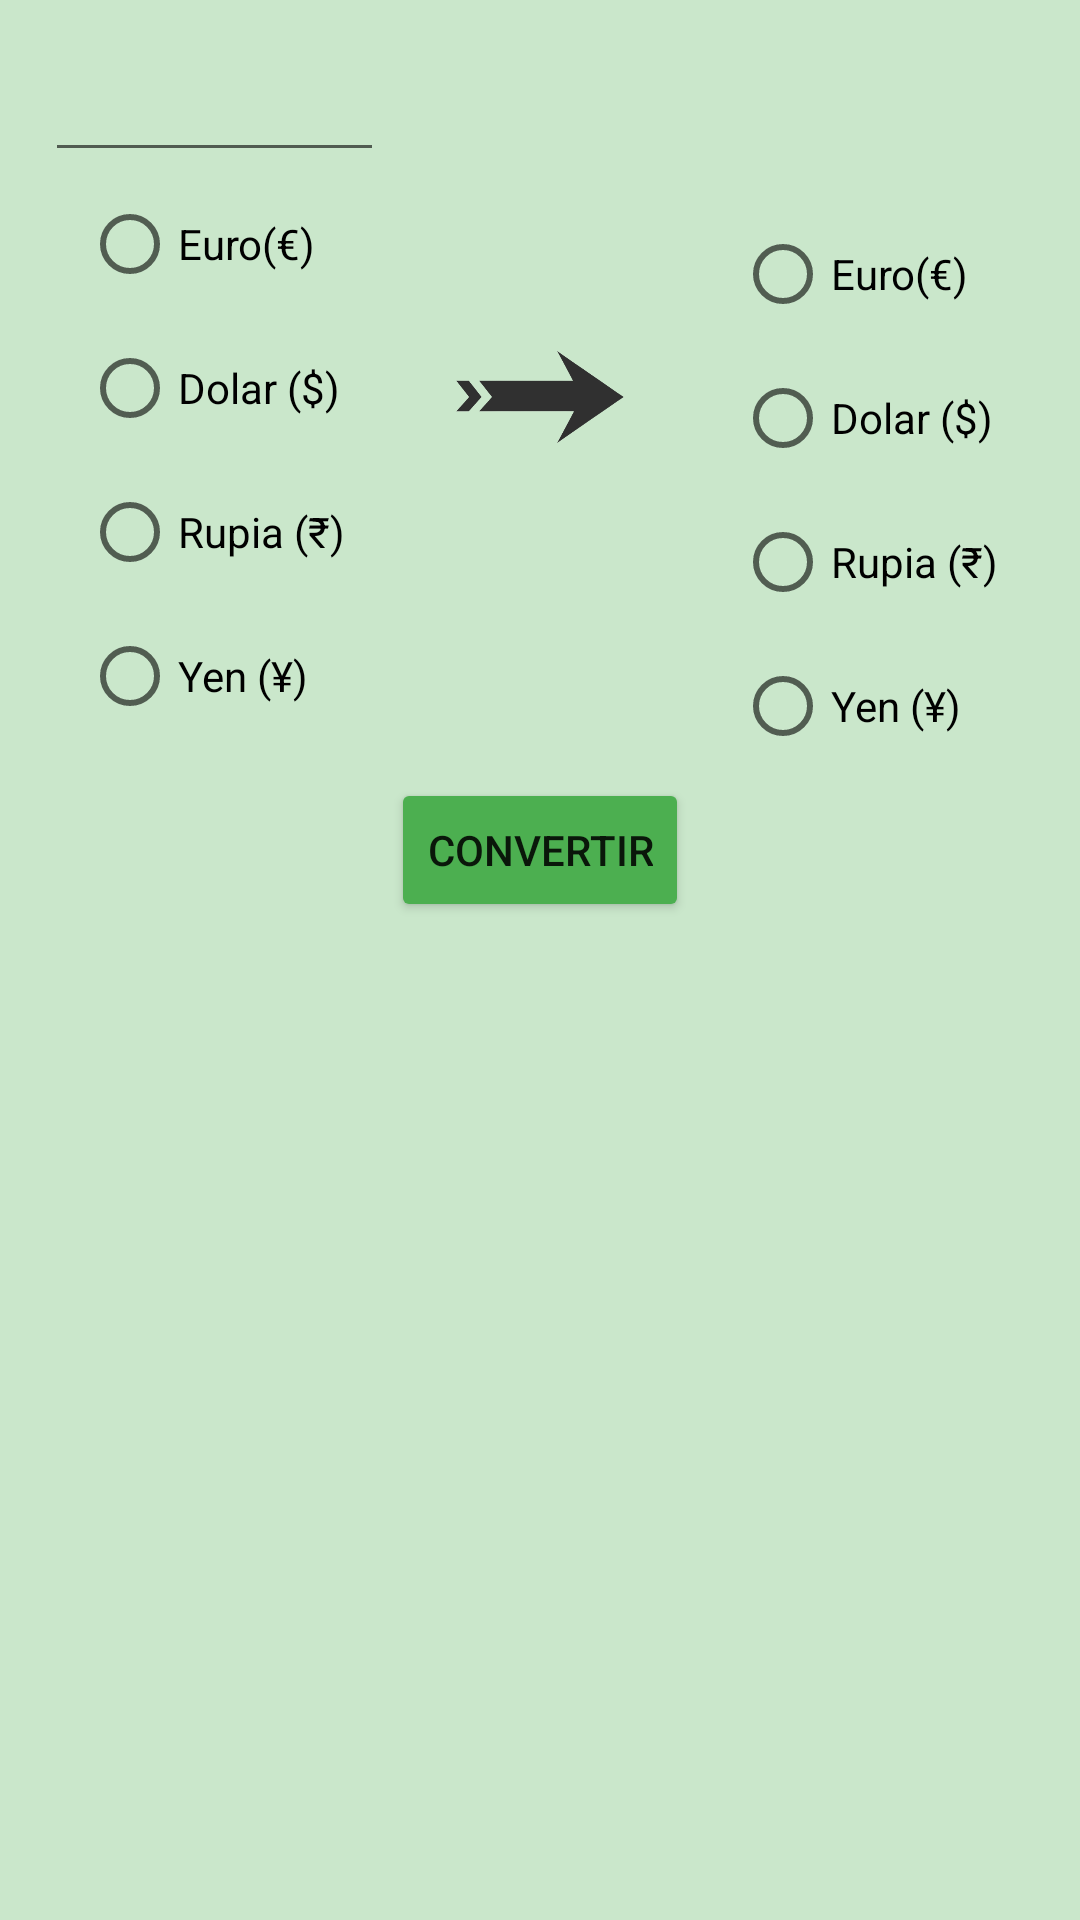

The Android layout XML behind this screen, and the referenced resources:
<!-- AndroidManifest.xml: application theme Theme.Utilidades -->
<!-- res/layout/activity_conversor.xml -->
<?xml version="1.0" encoding="utf-8"?>
<LinearLayout xmlns:android="http://schemas.android.com/apk/res/android"
    xmlns:app="http://schemas.android.com/apk/res-auto"
    xmlns:tools="http://schemas.android.com/tools"
    android:layout_width="match_parent"
    android:layout_height="match_parent"
    android:background="@color/light_green"
    android:gravity="center_horizontal"
    android:orientation="vertical"
    tools:context=".ConversorActivity">

    <LinearLayout
        android:layout_width="match_parent"
        android:layout_height="wrap_content"
        android:layout_marginLeft="10dp"
        android:gravity="center_vertical"
        android:orientation="horizontal">

        <EditText
            android:id="@+id/tvValorInicio"
            android:layout_width="34dp"
            android:layout_height="wrap_content"
            android:layout_weight="1"
            android:ems="10"
            android:inputType="number"
            android:textSize="30sp" />

        <TextView
            android:id="@+id/tvSimboloInicio"
            android:layout_width="wrap_content"
            android:layout_height="wrap_content"
            android:layout_weight="1"
            android:textColor="#303030"
            android:textSize="30sp" />

        <TextView
            android:id="@+id/tvValorFinal"
            android:layout_width="wrap_content"
            android:layout_height="wrap_content"
            android:layout_weight="1"
            android:textSize="30sp" />

        <TextView
            android:id="@+id/tvSimboloFinal"
            android:layout_width="wrap_content"
            android:layout_height="wrap_content"
            android:layout_weight="1"
            android:textColor="#303030"
            android:textSize="30sp" />

    </LinearLayout>

    <LinearLayout
        android:layout_width="match_parent"
        android:layout_height="wrap_content"
        android:gravity="center_horizontal"
        android:orientation="horizontal">

        <LinearLayout
            android:layout_width="wrap_content"
            android:layout_height="match_parent"
            android:layout_marginRight="30dp"
            android:orientation="vertical">

            <RadioGroup
                android:layout_width="match_parent"
                android:layout_height="match_parent">

                <RadioButton
                    android:id="@+id/rbInicioEuro"
                    android:layout_width="match_parent"
                    android:layout_height="wrap_content"
                    android:selectAllOnFocus="false"
                    android:text="@string/strEuro" />

                <RadioButton
                    android:id="@+id/rbInicioDolar"
                    android:layout_width="match_parent"
                    android:layout_height="wrap_content"
                    android:text="@string/strDolar" />

                <RadioButton
                    android:id="@+id/rbInicioRupia"
                    android:layout_width="match_parent"
                    android:layout_height="wrap_content"
                    android:text="@string/strRupia" />

                <RadioButton
                    android:id="@+id/rbInicioYen"
                    android:layout_width="match_parent"
                    android:layout_height="wrap_content"
                    android:text="@string/strYen" />
            </RadioGroup>
        </LinearLayout>

        <ImageView
            android:id="@+id/imageView2"
            android:layout_width="70dp"
            android:layout_height="70dp"
            android:layout_marginTop="40dp"
            app:srcCompat="@drawable/flecha"
            tools:srcCompat="@drawable/flecha" />

        <LinearLayout
            android:layout_width="wrap_content"
            android:layout_height="wrap_content"
            android:layout_marginLeft="30dp"
            android:orientation="vertical">

            <RadioGroup
                android:layout_width="match_parent"
                android:layout_height="match_parent"
                android:layout_marginTop="10dp">

                <RadioButton
                    android:id="@+id/rbFinalEuro"
                    android:layout_width="match_parent"
                    android:layout_height="wrap_content"
                    android:text="@string/strEuro" />

                <RadioButton
                    android:id="@+id/rbFinalDolar"
                    android:layout_width="match_parent"
                    android:layout_height="wrap_content"
                    android:selectAllOnFocus="false"
                    android:text="@string/strDolar" />

                <RadioButton
                    android:id="@+id/rbFinalRupia"
                    android:layout_width="match_parent"
                    android:layout_height="wrap_content"
                    android:text="@string/strRupia" />

                <RadioButton
                    android:id="@+id/rbFinalYen"
                    android:layout_width="match_parent"
                    android:layout_height="wrap_content"
                    android:text="@string/strYen" />
            </RadioGroup>
        </LinearLayout>
    </LinearLayout>

    <Button
        android:id="@+id/bConvertir"
        android:layout_width="wrap_content"
        android:layout_height="wrap_content"
        android:backgroundTint="#4CAF50"
        android:text="@string/strConvertir" />

</LinearLayout>
<!-- resources referenced by this layout -->
<resources>
  <color name="light_green">#4B4CAF50</color>
  <!-- drawable flecha: png bitmap (drawable, 19302 bytes) -->
  <string name="strConvertir">CONVERTIR</string>
  <string name="strDolar">Dolar ($)</string>
  <string name="strEuro">Euro(€)</string>
  <string name="strRupia">Rupia (₹)</string>
  <string name="strYen">Yen (¥)</string>
  <style name="Theme.Utilidades" parent="Theme.MaterialComponents.DayNight.DarkActionBar">
          
          <item name="colorPrimary">@color/green_500</item>
          <item name="colorPrimaryVariant">@color/green_700</item>
          <item name="colorOnPrimary">@color/white</item>
          
          <item name="colorSecondary">@color/teal_200</item>
          <item name="colorSecondaryVariant">@color/teal_700</item>
          <item name="colorOnSecondary">@color/black</item>
          
          <item name="android:statusBarColor" tools:targetApi="l">?attr/colorPrimaryVariant</item>
          
      </style>
  <color name="green_500">#FF377C3A</color>
  <color name="green_700">#AA377C3A</color>
  <color name="white">#FFFFFFFF</color>
  <color name="teal_200">#FF03DAC5</color>
  <color name="teal_700">#FF018786</color>
  <color name="black">#FF000000</color>
</resources>
